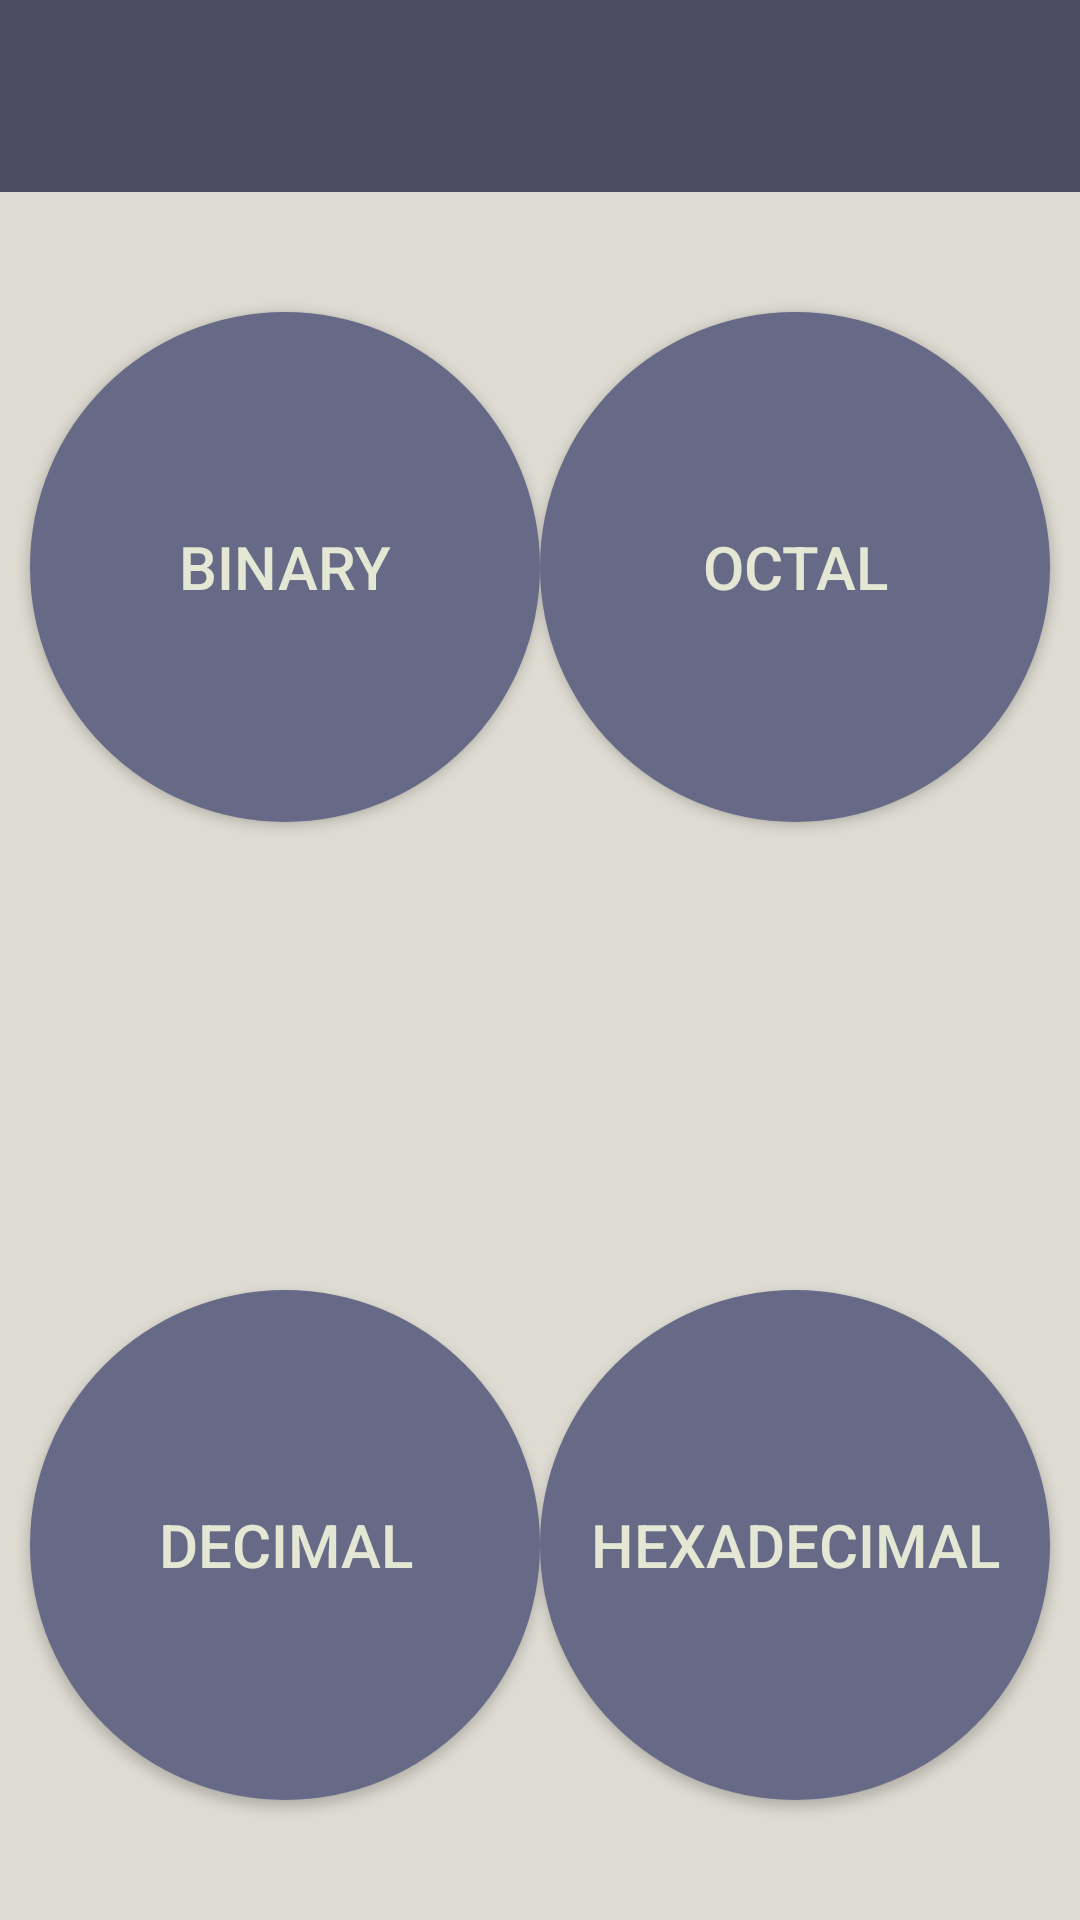

Here is an Android app screen rendered from its layout file. Give the layout XML and the strings, colors and styles it references.
<!-- AndroidManifest.xml: application theme AppTheme -->
<!-- res/layout/conversion_activity_ns.xml -->
<?xml version="1.0" encoding="utf-8"?>
<RelativeLayout xmlns:android="http://schemas.android.com/apk/res/android"
    xmlns:app="http://schemas.android.com/apk/res-auto"
    xmlns:tools="http://schemas.android.com/tools"
    android:id="@+id/main_content"
    android:layout_width="match_parent"
    android:layout_height="match_parent"
    android:fitsSystemWindows="true"
    android:background="@color/colorScreen"
    tools:context="com.example.megha.scientificcalculator.conversion_number_system.ConversionActivityNS">

    <android.support.design.widget.AppBarLayout
        android:id="@+id/appbar"
        android:layout_width="match_parent"
        android:layout_height="wrap_content"
        android:paddingTop="@dimen/appbar_padding_top"
        android:layout_alignParentTop="true"
        android:theme="@style/AppTheme.AppBarOverlay">

        <android.support.v7.widget.Toolbar
            android:id="@+id/toolbar"
            android:layout_width="match_parent"
            android:layout_height="?attr/actionBarSize"
            android:background="?attr/colorPrimary"
            app:layout_scrollFlags="scroll|enterAlways"
            app:popupTheme="@style/AppTheme.PopupOverlay">

        </android.support.v7.widget.Toolbar>

    </android.support.design.widget.AppBarLayout>

    <Button
        android:id="@+id/buttonBinary1"
        style="@style/circular_button"
        android:layout_below="@id/appbar"
        android:text="@string/binary"
        android:onClick="fromBinary"/>

    <Button
        android:id="@+id/buttonOctal1"
        style="@style/circular_button"
        android:layout_below="@id/appbar"
        android:layout_alignParentRight="true"
        android:text="@string/octal"
        android:onClick="fromOctal"/>

    <Button
        android:id="@+id/buttonDecimal1"
        style="@style/circular_button"
        android:layout_alignParentBottom="true"
        android:text="@string/decimal"
        android:onClick="fromDecimal"/>

    <Button
        android:id="@+id/buttonHexadecimal1"
        style="@style/circular_button"
        android:layout_alignParentBottom="true"
        android:layout_alignParentRight="true"
        android:text="@string/hexadecimal"
        android:onClick="fromHexadecimal"/>
</RelativeLayout>
<!-- resources referenced by this layout -->
<resources>
  <color name="colorScreen">#DEDBD2</color>
  <dimen name="appbar_padding_top">8dp</dimen>
  <string name="binary">Binary</string>
  <string name="decimal">Decimal</string>
  <string name="hexadecimal">Hexadecimal</string>
  <string name="octal">Octal</string>
  <style name="AppTheme.AppBarOverlay" parent="ThemeOverlay.AppCompat.Dark.ActionBar" />
  <style name="AppTheme.PopupOverlay" parent="ThemeOverlay.AppCompat.Light" />
  <style name="circular_button">
          <item name="android:layout_height"> @dimen/circular_button_size </item>
          <item name="android:layout_width"> @dimen/circular_button_size </item>
          <item name="android:layout_marginLeft"> 10dp </item>
          <item name="android:layout_marginRight"> 10dp </item>
          <item name="android:layout_marginTop"> 40dp </item>
          <item name="android:layout_marginBottom"> 40dp </item>
          <item name="android:textSize"> @dimen/button_text_size </item>
          <item name="android:layout_gravity"> center_horizontal </item>
          <item name="android:background"> @drawable/circular_button </item>
          <item name="android:textColor"> @color/colorButtonText </item>
      </style>
  <style name="AppTheme" parent="Theme.AppCompat.Light.DarkActionBar">
          
          <item name="colorPrimary">@color/colorToolbar</item>
          <item name="colorPrimaryDark">@color/colorPrimaryDark</item>
          <item name="colorAccent">@color/colorAccent</item>
      </style>
  <dimen name="circular_button_size">170dp</dimen>
  <dimen name="button_text_size">20dp</dimen>
  <!-- drawable circular_button (drawable) -->
  <?xml version="1.0" encoding="utf-8"?>
  <shape xmlns:android="http://schemas.android.com/apk/res/android"
      android:shape="rectangle">
  
      <corners android:radius="@dimen/circular_button_size"/>
      <solid android:color="@color/color_button"/>
      <padding
          android:bottom="5dp"
          android:left="10dp"
          android:right="10dp"
          android:top="5dp"/>
  
  </shape>
  <color name="colorButtonText">#E3E7D3</color>
  <color name="colorToolbar">#4C4B63</color>
  <color name="colorPrimaryDark">#303F9F</color>
  <color name="colorAccent">#FF4081</color>
  <color name="color_button">#666A86</color>
</resources>
